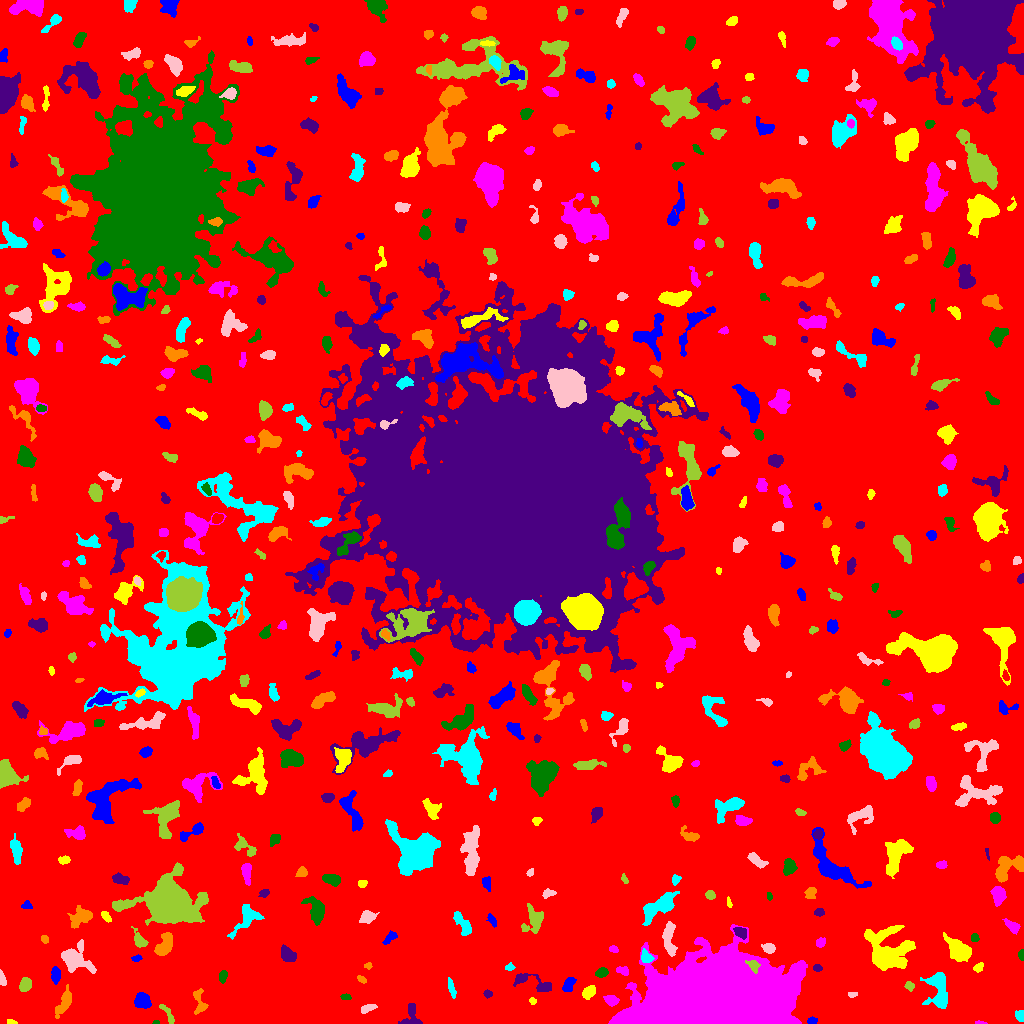

Source data for this figure (header and first rows):
ID, X, Y, A, B, theta, total_flux, mu_max, mu_median, mu_mean, R_fwhm, R_e, R10, R90, x_start, x_end, y_start, y_end, area, greylevel
0, 505.7, 503.7, 303.2, 297, -0.6559, 1480415, 14.0, 1.0, 1.87, 61.26, 220.8, 83.16, 369.5, 0, 1023, 0, 1023, 791635, 1.87
1, 812.1, 2.587, 2.442, 1.728, 0.1513, 254.0, 6.0, 4.0, 3.791, 4.029, 2.646, 1.128, 3.989, 807, 817, 0, 7, 67, 8.791
2, 10.81, 1.371, 2.393, 1.213, -0.1772, 89.0, 4.0, 2.0, 1.935, 2.821, 1.954, 0.7979, 3.29, 7, 17, 0, 4, 46, 6.935
3, 980.3, 0.6049, 2.756, 0.6846, -0.04915, 81.0, 5.0, 2.0, 2.25, 2.185, 1.693, 0.5642, 2.646, 975, 987, 0, 3, 36, 7.25
4, 155.8, 0.931, 1.613, 0.9442, 0.01251, 58.0, 5.0, 2.0, 2.148, 1.784, 1.382, 0.5642, 2.459, 152, 159, 0, 3, 27, 7.148
5, 411, 6.923, 6.482, 4.987, 1.38, 620.0, 8.0, 3.0, 2.756, 3.909, 4.853, 1.693, 7.506, 398, 422, 0, 20, 225, 6.756
6, 64.51, 21.66, 7.044, 2.554, 1.149, 961.0, 9.0, 3.0, 3.469, 4.82, 4.853, 1.871, 8.058, 55, 71, 5, 39, 277, 7.469
7, 1020, 7.355, 2.339, 1.987, -1.402, 307.0, 9.0, 3.0, 3.266, 3.038, 2.585, 0.9772, 4.26, 1015, 1023, 2, 13, 94, 8.266
8, 367.5, 15.16, 4.011, 1.576, 0.4051, 216.0, 5.0, 2.0, 1.912, 3.7, 3.038, 1.262, 4.72, 361, 377, 10, 19, 113, 7.912
9, 168, 8.874, 6.731, 1.795, -1.039, 436.0, 8.0, 3.0, 3.406, 4.442, 3.7, 1.262, 5.614, 159, 174, 0, 19, 128, 7.406
10, 817.8, 28.45, 10.08, 2.944, -1.386, 756.0, 7.0, 2.0, 2.217, 4.754, 5.078, 1.871, 8.292, 810, 826, 10, 45, 341, 8.217
11, 142.3, 22.06, 3.984, 3.481, -1.018, 1186, 11.0, 5.0, 5.134, 5.698, 4.754, 1.871, 7.378, 134, 151, 15, 31, 231, 9.134
12, 532.5, 22.56, 1.681, 1.458, -0.989, 114.0, 5.0, 2.0, 2.375, 2.706, 1.954, 0.7979, 3.141, 529, 536, 19, 26, 48, 7.375
13, 611.1, 23.19, 3.276, 2.371, -0.335, 550.0, 9.0, 4.0, 4.044, 4.068, 3.523, 1.382, 5.642, 603, 619, 17, 28, 136, 9.044
14, 345.8, 26.21, 2.354, 1.438, -0.1682, 114.0, 4.0, 2.0, 1.869, 3.385, 2.326, 0.7979, 3.7, 340, 351, 24, 30, 61, 8.869
15, 487.9, 29.65, 1.928, 1.636, -0.2671, 115.0, 4.0, 2.0, 1.825, 3.338, 2.326, 0.7979, 3.523, 483, 492, 25, 34, 63, 7.825
16, 199.5, 20.35, 7.124, 2.922, -1.398, 289.0, 5.0, 1.0, 1.445, 3.338, 3.909, 1.382, 6.358, 193, 208, 9, 35, 200, 6.445
17, 451.1, 36.22, 5.077, 1.427, -1.297, 252.0, 4.0, 2.0, 2.172, 5.109, 3.432, 1.382, 5.232, 448, 456, 25, 46, 116, 7.172
18, 851.8, 28.98, 2.235, 1.429, 0.08302, 97.0, 3.0, 2.0, 1.902, 3.192, 2.257, 0.9772, 3.523, 848, 857, 26, 31, 51, 6.902
19, 909.5, 37.48, 2.101, 1.913, -0.9342, 136.0, 5.0, 1.0, 1.744, 2.394, 2.394, 0.7979, 4.107, 904, 914, 32, 42, 78, 6.744
20, 393, 44.04, 9.255, 3.459, 1.293, 1530, 9.0, 4.0, 4.08, 7.114, 6.408, 2.523, 9.591, 381, 402, 29, 64, 375, 8.08
21, 568.8, 39.25, 3.948, 2.241, 1.026, 600.0, 9.0, 3.0, 3.947, 4.334, 3.742, 1.382, 5.944, 562, 576, 32, 46, 152, 8.947
22, 588.6, 31.06, 3.32, 2.283, 0.6289, 274.0, 5.0, 2.0, 1.803, 3.613, 3.432, 1.262, 5.642, 582, 595, 24, 38, 152, 7.803
23, 720.3, 20.54, 37.52, 17.79, 0.04833, 254235, 99.0, 15.0, 22.89, 21.45, 25.66, 9.441, 47.49, 608, 807, 0, 99, 11108, 25.89
24, 222.8, 47.68, 2.688, 1.769, 1.302, 229.0, 7.0, 2.0, 2.385, 2.932, 2.706, 0.9772, 4.37, 219, 227, 40, 53, 96, 7.385
25, 533.8, 40.22, 12.62, 3.209, -0.3488, 678.0, 5.0, 2.0, 2.208, 6.077, 5.202, 2.034, 8.482, 513, 551, 32, 50, 307, 7.208
26, 361.5, 44.27, 2.713, 1.477, -0.5642, 168.0, 5.0, 3.0, 2.754, 3.338, 2.585, 0.9772, 3.949, 357, 366, 40, 48, 61, 6.754
27, 938.2, 31.18, 10.02, 5.509, -1.429, 1960, 9.0, 3.0, 3.603, 7.092, 7.313, 2.764, 11.56, 920, 947, 15, 51, 544, 7.603
28, 1.932, 44.65, 3.519, 1.446, -1.347, 458.0, 11.0, 5.5, 5.452, 3.656, 2.764, 1.128, 4.334, 0, 6, 38, 54, 84, 9.452
29, 25.23, 38.56, 3.103, 2.563, 0.9748, 686.0, 10.0, 4.0, 4.397, 4.754, 3.656, 1.493, 5.698, 19, 31, 32, 46, 156, 9.397
30, 318, 41.84, 2.235, 1.5, -0.7411, 133.0, 4.0, 2.0, 2.078, 3.432, 2.326, 0.9772, 3.7, 314, 322, 37, 46, 64, 7.078
31, 55.56, 48.92, 3.843, 2.023, -1.545, 723.0, 12.0, 5.0, 5.056, 4.297, 3.523, 1.382, 5.642, 51, 60, 39, 57, 143, 9.056
32, 978.5, 56.08, 2.573, 1.86, 0.7706, 177.0, 4.0, 2.0, 2.159, 4.184, 2.821, 1.128, 4.297, 973, 983, 51, 61, 82, 9.159
33, 623.1, 52.75, 3.281, 2.219, -0.1821, 198.0, 5.0, 2.0, 2.02, 3.038, 2.985, 1.128, 4.853, 616, 628, 48, 57, 98, 8.02
34, 601.6, 51.01, 3.04, 2.143, 0.3468, 435.0, 8.0, 4.0, 3.884, 4.442, 3.338, 1.262, 5.109, 595, 608, 46, 56, 112, 8.884
35, 817.2, 55.74, 1.866, 1.74, -0.3909, 186.0, 9.0, 2.0, 2.952, 2.111, 2.185, 0.7979, 3.7, 813, 822, 52, 59, 63, 9.952
36, 367.9, 57.42, 2.005, 1.591, 0.06057, 129.0, 6.0, 3.0, 2.688, 2.877, 2.257, 0.7979, 3.432, 364, 372, 54, 61, 48, 6.688
37, 509.8, 56.44, 2.253, 1.874, 0.1234, 158.0, 5.0, 2.0, 2.548, 2.985, 2.585, 0.9772, 3.989, 505, 515, 53, 61, 62, 6.548
38, 73.86, 64.87, 7.204, 5.57, -0.5021, 4504, 33.0, 5.0, 8.189, 4.983, 5.997, 2.257, 11.14, 61, 96, 50, 84, 550, 11.19
39, 753.6, 57.99, 3.085, 2.094, -0.9483, 218.0, 5.0, 1.0, 1.802, 3.29, 2.932, 1.128, 4.918, 745, 760, 50, 63, 121, 22.8
40, 203, 63.69, 6.04, 3.115, 0.462, 985.0, 7.0, 3.0, 3.444, 6.457, 5.499, 2.257, 8.425, 190, 216, 54, 73, 286, 7.444
41, 136.5, 65.1, 2.428, 1.333, 0.1125, 178.0, 7.0, 2.0, 2.918, 2.646, 2.185, 0.7979, 3.613, 131, 142, 62, 69, 61, 8.918
42, 886.1, 70.38, 10.39, 9.204, -1.24, 6789, 25.0, 4.0, 5.542, 6.794, 8.444, 3.038, 16.33, 864, 915, 53, 98, 1225, 9.542
43, 613.2, 74.42, 2.293, 1.539, -0.3285, 99.0, 3.0, 2.0, 1.597, 3.241, 2.394, 0.9772, 3.742, 609, 618, 71, 78, 62, 6.597
44, 1021, 68.56, 2.838, 1.401, 1.546, 206.0, 6.0, 4.0, 3.492, 3.656, 2.459, 0.9772, 3.7, 1018, 1023, 63, 74, 59, 7.492
45, 287.3, 68.84, 3.972, 2.749, -0.8666, 748.0, 9.0, 3.0, 3.631, 4.886, 4.107, 1.693, 6.604, 281, 296, 62, 79, 206, 8.631
46, 164, 77.89, 6.302, 3.282, 1.074, 1417, 12.0, 4.0, 4.708, 5.726, 5.441, 2.034, 8.482, 154, 172, 68, 91, 301, 8.708
47, 646.3, 66.79, 3.271, 2.263, -0.9568, 536.0, 10.0, 4.0, 4.155, 4.184, 3.385, 1.262, 5.323, 641, 654, 61, 75, 129, 12.16
48, 768.7, 74.69, 2.684, 2.125, -0.09825, 381.0, 8.0, 2.5, 3.175, 3.989, 2.985, 1.128, 4.82, 761, 775, 70, 80, 120, 9.175
49, 139.5, 83.17, 4.689, 2.426, -1.03, 655.0, 9.0, 4.0, 3.946, 4.754, 3.909, 1.596, 6.155, 131, 148, 76, 97, 166, 9.946
50, 842.6, 73.42, 4.947, 1.764, -0.8918, 289.0, 5.0, 2.0, 1.7, 4.297, 3.656, 1.382, 5.614, 833, 852, 65, 84, 170, 7.7
51, 389.7, 85.63, 4.466, 1.76, 0.757, 150.0, 3.0, 1.0, 1.293, 4.068, 3.385, 1.382, 5.046, 382, 397, 79, 93, 116, 6.293
52, 958.8, 73.15, 7.156, 4.172, -0.6174, 1511, 9.0, 3.0, 3.343, 6.05, 6.206, 2.326, 9.966, 943, 971, 62, 91, 452, 8.343
53, 820.4, 80.61, 2.35, 1.949, 0.4593, 178.0, 5.0, 2.0, 2.046, 3.141, 2.646, 0.9772, 4.26, 816, 825, 76, 86, 87, 9.046
54, 975.0, 85.8, 2.088, 1.75, -0.8193, 108.0, 4.0, 2.0, 1.636, 3.385, 2.394, 0.7979, 3.742, 971, 979, 82, 90, 66, 7.636
55, 740.5, 91.42, 3.278, 2.303, -0.588, 349.0, 6.0, 2.0, 2.705, 4.297, 3.338, 1.262, 5.323, 733, 746, 84, 96, 129, 10.71
56, 44.31, 83.93, 2.036, 1.551, -0.9846, 141.0, 5.0, 2.0, 2.35, 3.038, 2.257, 0.7979, 3.478, 41, 48, 80, 88, 60, 7.35
57, 463.1, 99.2, 7.12, 2.724, -0.9771, 912.0, 9.0, 3.0, 3.722, 4.549, 4.983, 1.784, 7.736, 453, 471, 88, 112, 245, 7.722
58, 669.3, 84.62, 9.067, 2.65, -1.501, 964.0, 8.0, 3.0, 3.041, 6.077, 5.412, 2.034, 8.593, 662, 677, 67, 102, 317, 9.041
59, 169, 121.5, 10.36, 8.332, -0.1822, 54517, 146.0, 7.0, 22.32, 8.667, 9.441, 3.568, 18.37, 112, 208, 98, 161, 2442, 26.32
... 501 more rows
